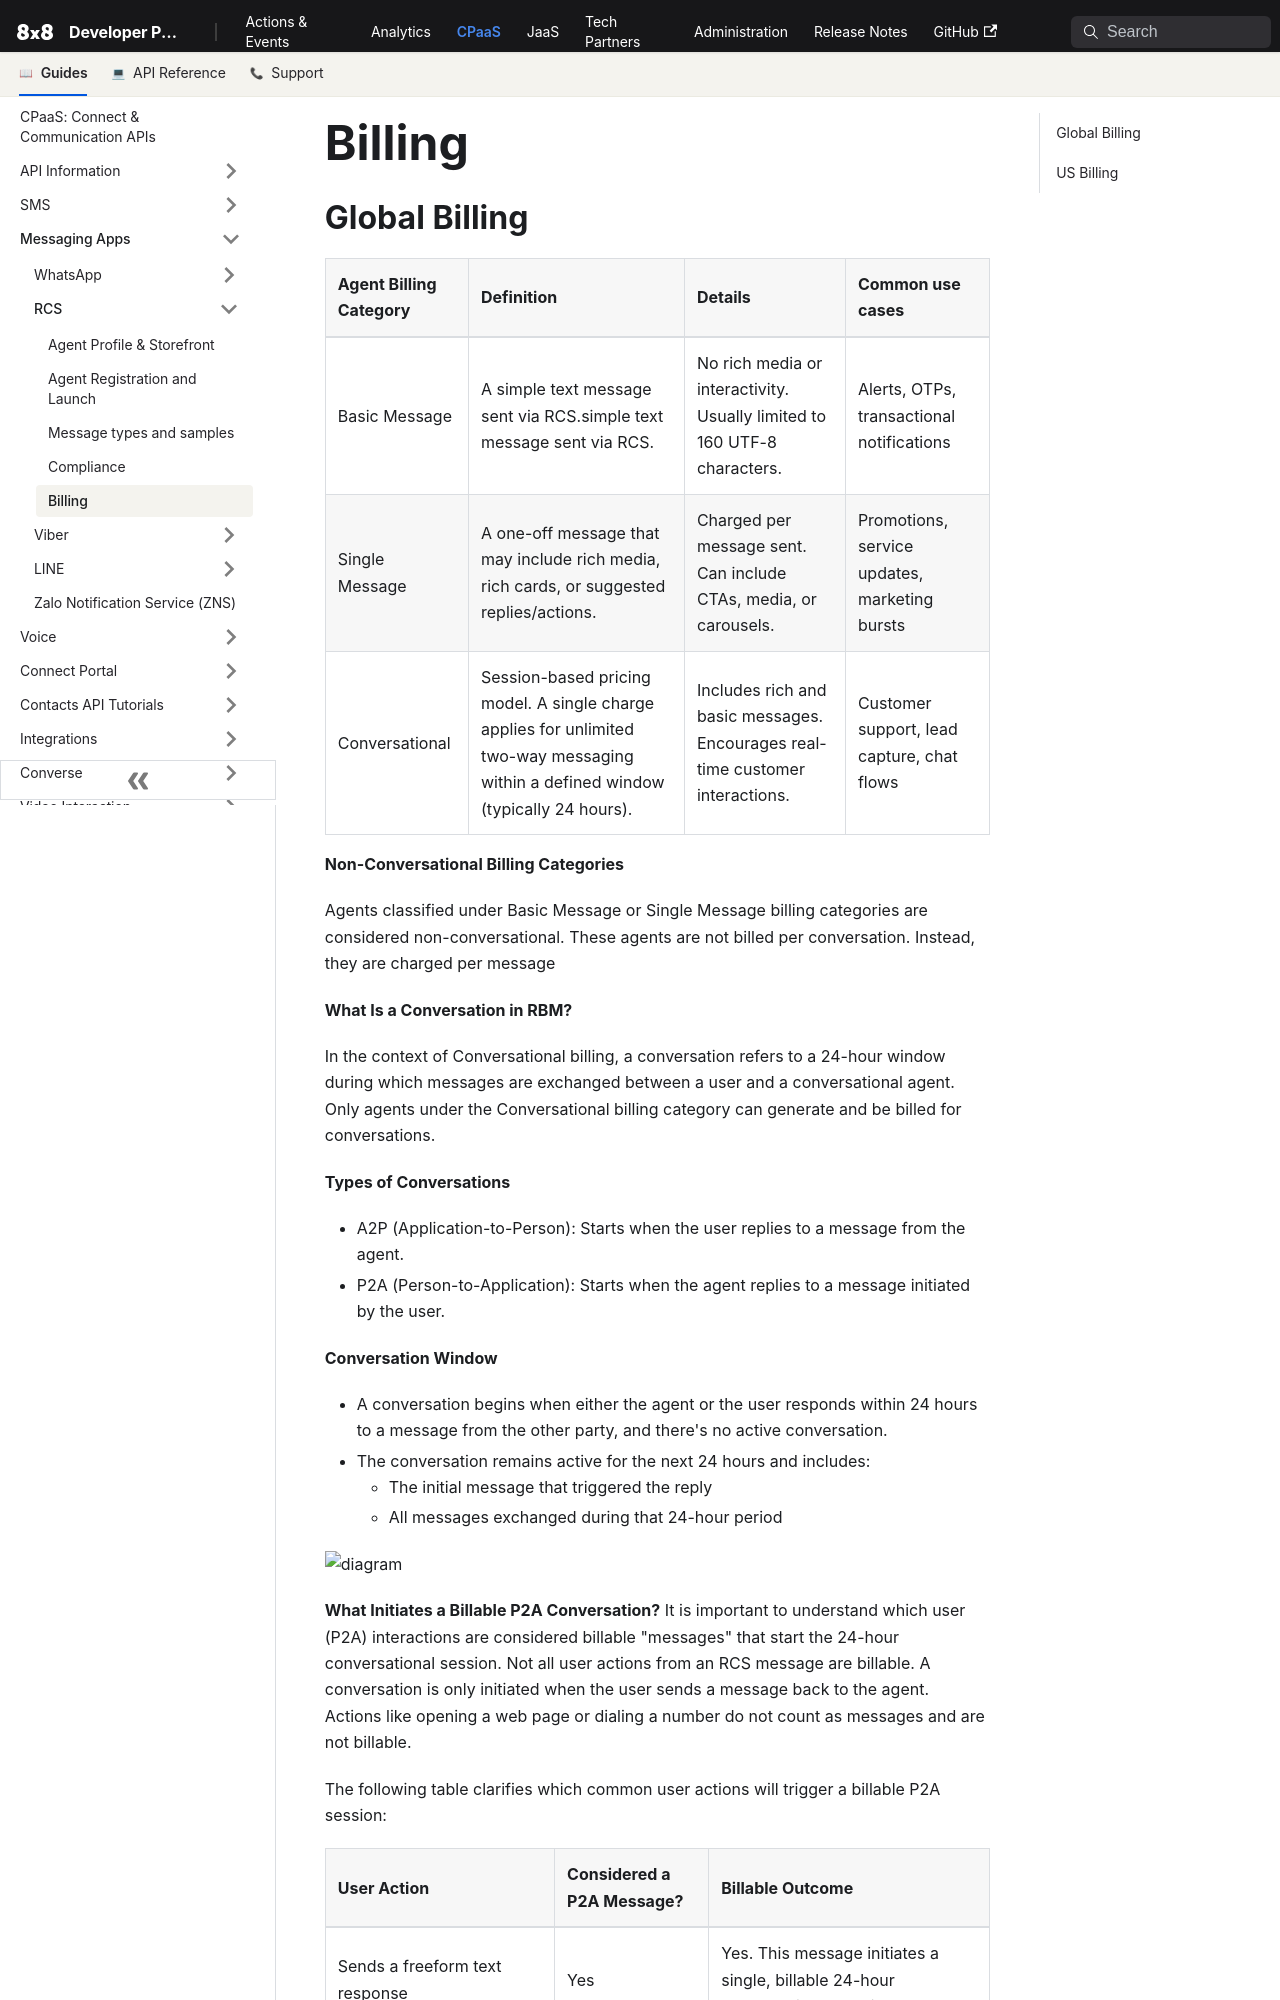

repository: 8x8Cloud/public-developer-docs · page: connect/docs/rcs/billing/index.html · generator: docusaurus

---
slug: /connect/docs/rcs/billing
---

# Billing

## Global Billing

| Agent Billing Category | Definition                                                                                                                         | Details                                                                       | Common use cases                              |
| :--------------------- | :--------------------------------------------------------------------------------------------------------------------------------- | :---------------------------------------------------------------------------- | :-------------------------------------------- |
| Basic Message          | A simple text message sent via RCS.simple text message sent via RCS.                                                               | No rich media or interactivity. Usually limited to 160 UTF-8 characters.      | Alerts, OTPs, transactional notifications     |
| Single Message         | A one-off message that may include rich media, rich cards, or suggested replies/actions.                                           | Charged per message sent. Can include CTAs, media, or carousels.              | Promotions, service updates, marketing bursts |
| Conversational         | Session-based pricing model. A single charge applies for unlimited two-way messaging within a defined window (typically 24 hours). | Includes rich and basic messages. Encourages real-time customer interactions. | Customer support, lead capture, chat flows    |

**Non-Conversational Billing Categories**

Agents classified under Basic Message or Single Message billing categories are considered non-conversational. These agents are not billed per conversation. Instead, they are charged per message

**What Is a Conversation in RBM?**

In the context of Conversational billing, a conversation refers to a 24-hour window during which messages are exchanged between a user and a conversational agent. Only agents under the Conversational billing category can generate and be billed for conversations.

**Types of Conversations**

- A2P (Application-to-Person): Starts when the user replies to a message from the agent.
- P2A (Person-to-Application): Starts when the agent replies to a message initiated by the user.

**Conversation Window**

- A conversation begins when either the agent or the user responds within 24 hours to a message from the other party, and there's no active conversation.
- The conversation remains active for the next 24 hours and includes:
  - The initial message that triggered the reply
  - All messages exchanged during that 24-hour period

![diagram](../../images/e0304fb6b81fb3f81739894fe3da7e155ee540376571f6089e31c9037cfcb964-Diagram.png)

**What Initiates a Billable P2A Conversation?**
It is important to understand which user (P2A) interactions are considered billable "messages" that start the 24-hour conversational session. Not all user actions from an RCS message are billable. A conversation is only initiated when the user sends a message back to the agent. Actions like opening a web page or dialing a number do not count as messages and are not billable.
